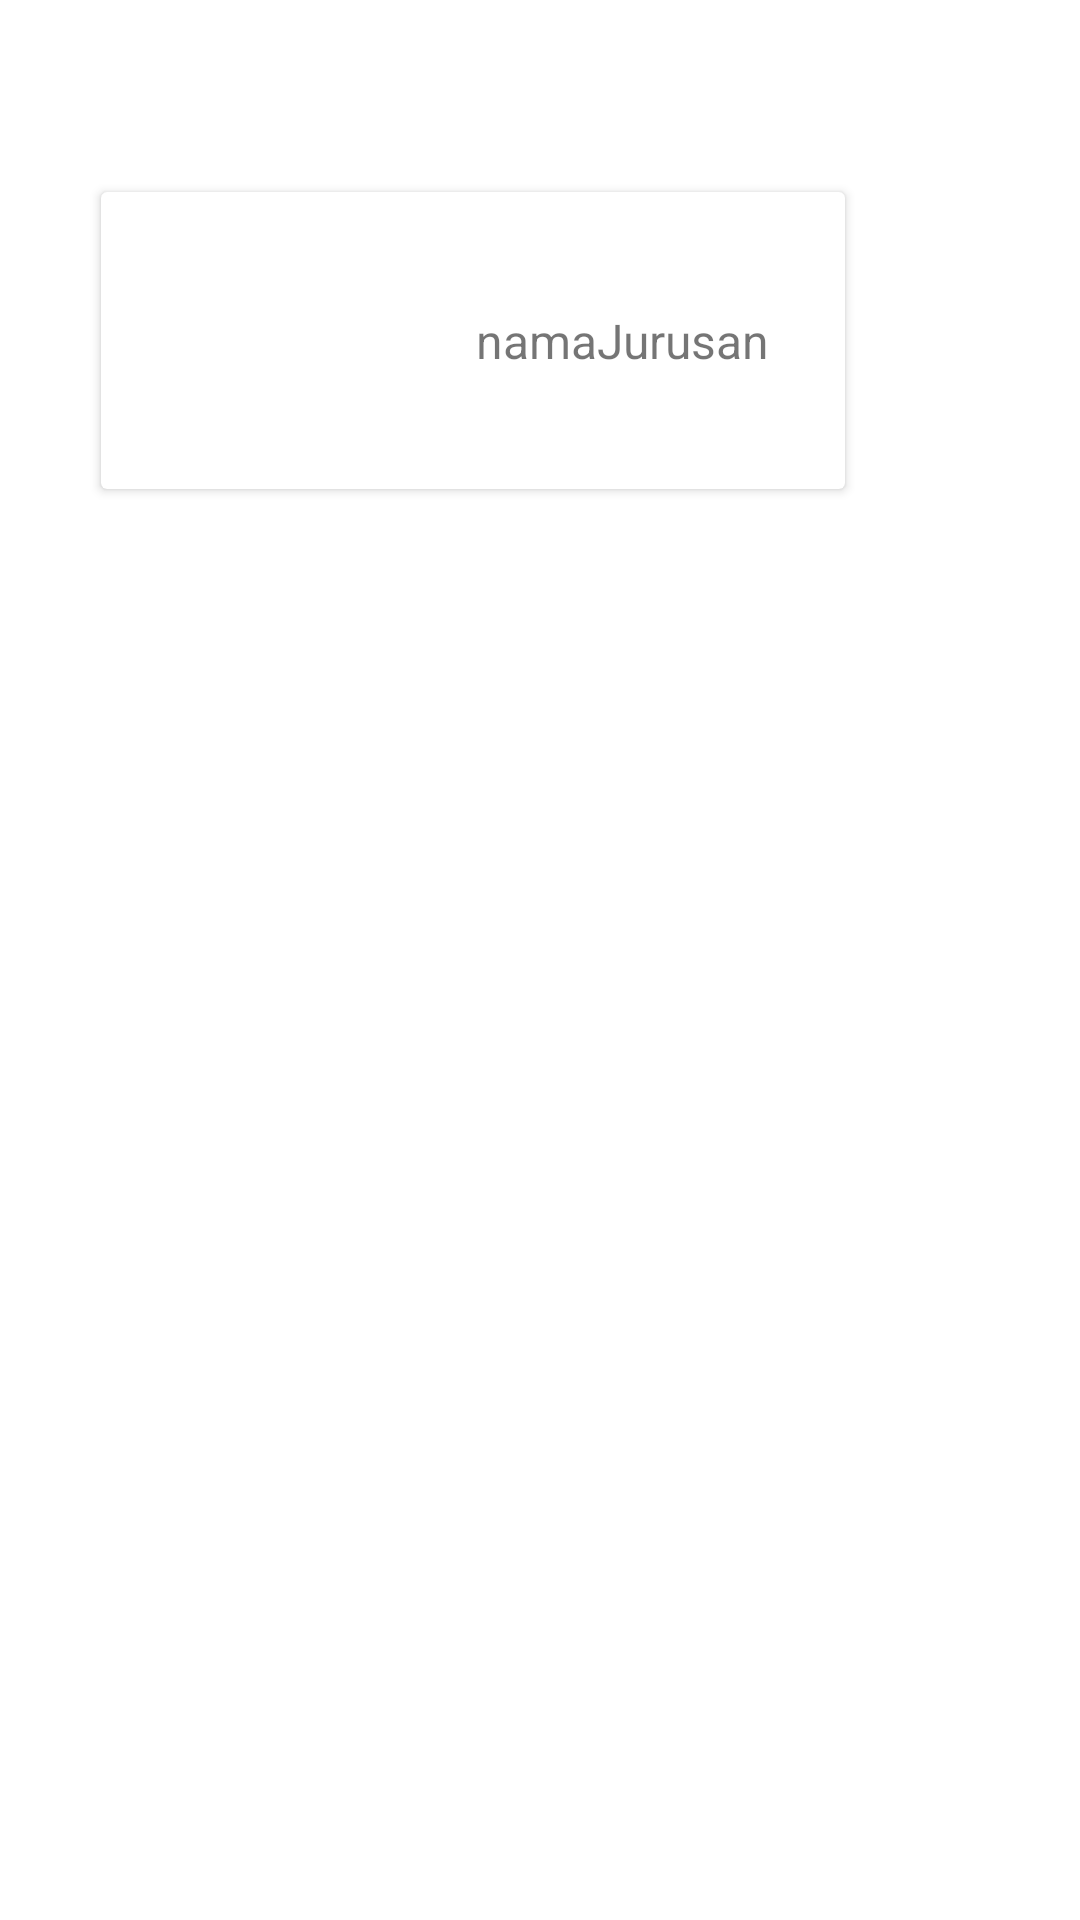

Write the Android layout XML for this screen, with the resource values it uses.
<!-- AndroidManifest.xml: application theme Theme.PembahasanSUMATIF1_NurAzizah -->
<!-- res/layout/activity_adapter_jurusan.xml -->
<?xml version="1.0" encoding="utf-8"?>
<androidx.constraintlayout.widget.ConstraintLayout xmlns:android="http://schemas.android.com/apk/res/android"
    xmlns:app="http://schemas.android.com/apk/res-auto"
    xmlns:tools="http://schemas.android.com/tools"
    android:layout_width="match_parent"
    android:layout_height="wrap_content"
    tools:context="Adapter_Jurusan">

    <androidx.cardview.widget.CardView
        android:layout_width="248dp"
        android:layout_height="99dp"
        android:layout_marginStart="1dp"
        android:layout_marginTop="64dp"
        android:layout_marginEnd="1dp"
        app:layout_constraintEnd_toEndOf="parent"
        app:layout_constraintHorizontal_bias="0.297"
        app:layout_constraintStart_toStartOf="parent"
        app:layout_constraintTop_toTopOf="parent">

        <TextView
            android:id="@+id/teksjurusan"
            android:layout_width="wrap_content"
            android:layout_height="wrap_content"
            android:layout_gravity="center_vertical"
            android:layout_marginLeft="125dp"
            android:gravity="center"
            android:text="namaJurusan"
            android:textSize="16dp" />

        <androidx.cardview.widget.CardView
            android:layout_width="100dp"
            android:layout_height="wrap_content">

            <ImageView
                android:id="@+id/TGJurusan"
                android:layout_width="wrap_content"
                android:layout_height="wrap_content"
                android:scaleType="fitXY"
                tools:srcCompat="@tools:sample/avatars" />
        </androidx.cardview.widget.CardView>

    </androidx.cardview.widget.CardView>

</androidx.constraintlayout.widget.ConstraintLayout>
<!-- resources referenced by this layout -->
<resources>
  <style name="Theme.PembahasanSUMATIF1_NurAzizah" parent="Theme.MaterialComponents.DayNight.DarkActionBar">
          
          <item name="colorPrimary">@color/purple_500</item>
          <item name="colorPrimaryVariant">@color/purple_700</item>
          <item name="colorOnPrimary">@color/white</item>
          
          <item name="colorSecondary">@color/teal_200</item>
          <item name="colorSecondaryVariant">@color/teal_700</item>
          <item name="colorOnSecondary">@color/black</item>
          
          <item name="android:statusBarColor" tools:targetApi="l">?attr/colorPrimaryVariant</item>
          
      </style>
  <!-- not gathered from this repository: default colours our renderer supplied (Android Studio template values) -->
  <color name="purple_500">#FF6200EE</color>
  <color name="purple_700">#FF3700B3</color>
  <color name="teal_200">#FF03DAC5</color>
  <color name="teal_700">#FF018786</color>
  <color name="black">#FF000000</color>
  <color name="white">#FFFFFFFF</color>
</resources>
